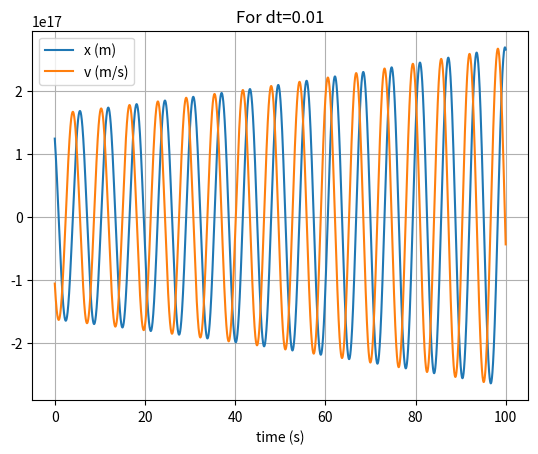

This chart was generated by the following Python code:
#!/usr/bin/python

import numpy as np
import matplotlib.pyplot as plt

# mass, spring constant, initial position and velocity
m = 1
k = 1
x = 0
v = 1

# simulation time, timestep and time
t_max = 100
dt = [1, 0.1, 0.01]

for interval in dt:
    
    t_array = np.arange(0, t_max, interval)

    # initialise empty lists to record trajectories
    x_list = []
    v_list = []

    # Euler integration
    for t in t_array:

        # append current state to trajectories
        x_list.append(x)
        v_list.append(v)

        # calculate new position and velocity
        a = -k * x / m
        x = x + interval * v
        v = v + interval * a

    # convert trajectory lists into arrays, so they can be indexed more easily
    x_array = np.array(x_list)
    v_array = np.array(v_list)
 
    # plot the position-time graph
    plt.figure(1)
    plt.clf()
    plt.xlabel('time (s)')
    plt.title('For dt=' + str(interval))
    plt.grid()
    plt.plot(t_array, x_array, label='x (m)')
    plt.plot(t_array, v_array, label='v (m/s)')
    plt.legend()
    plt.show()
